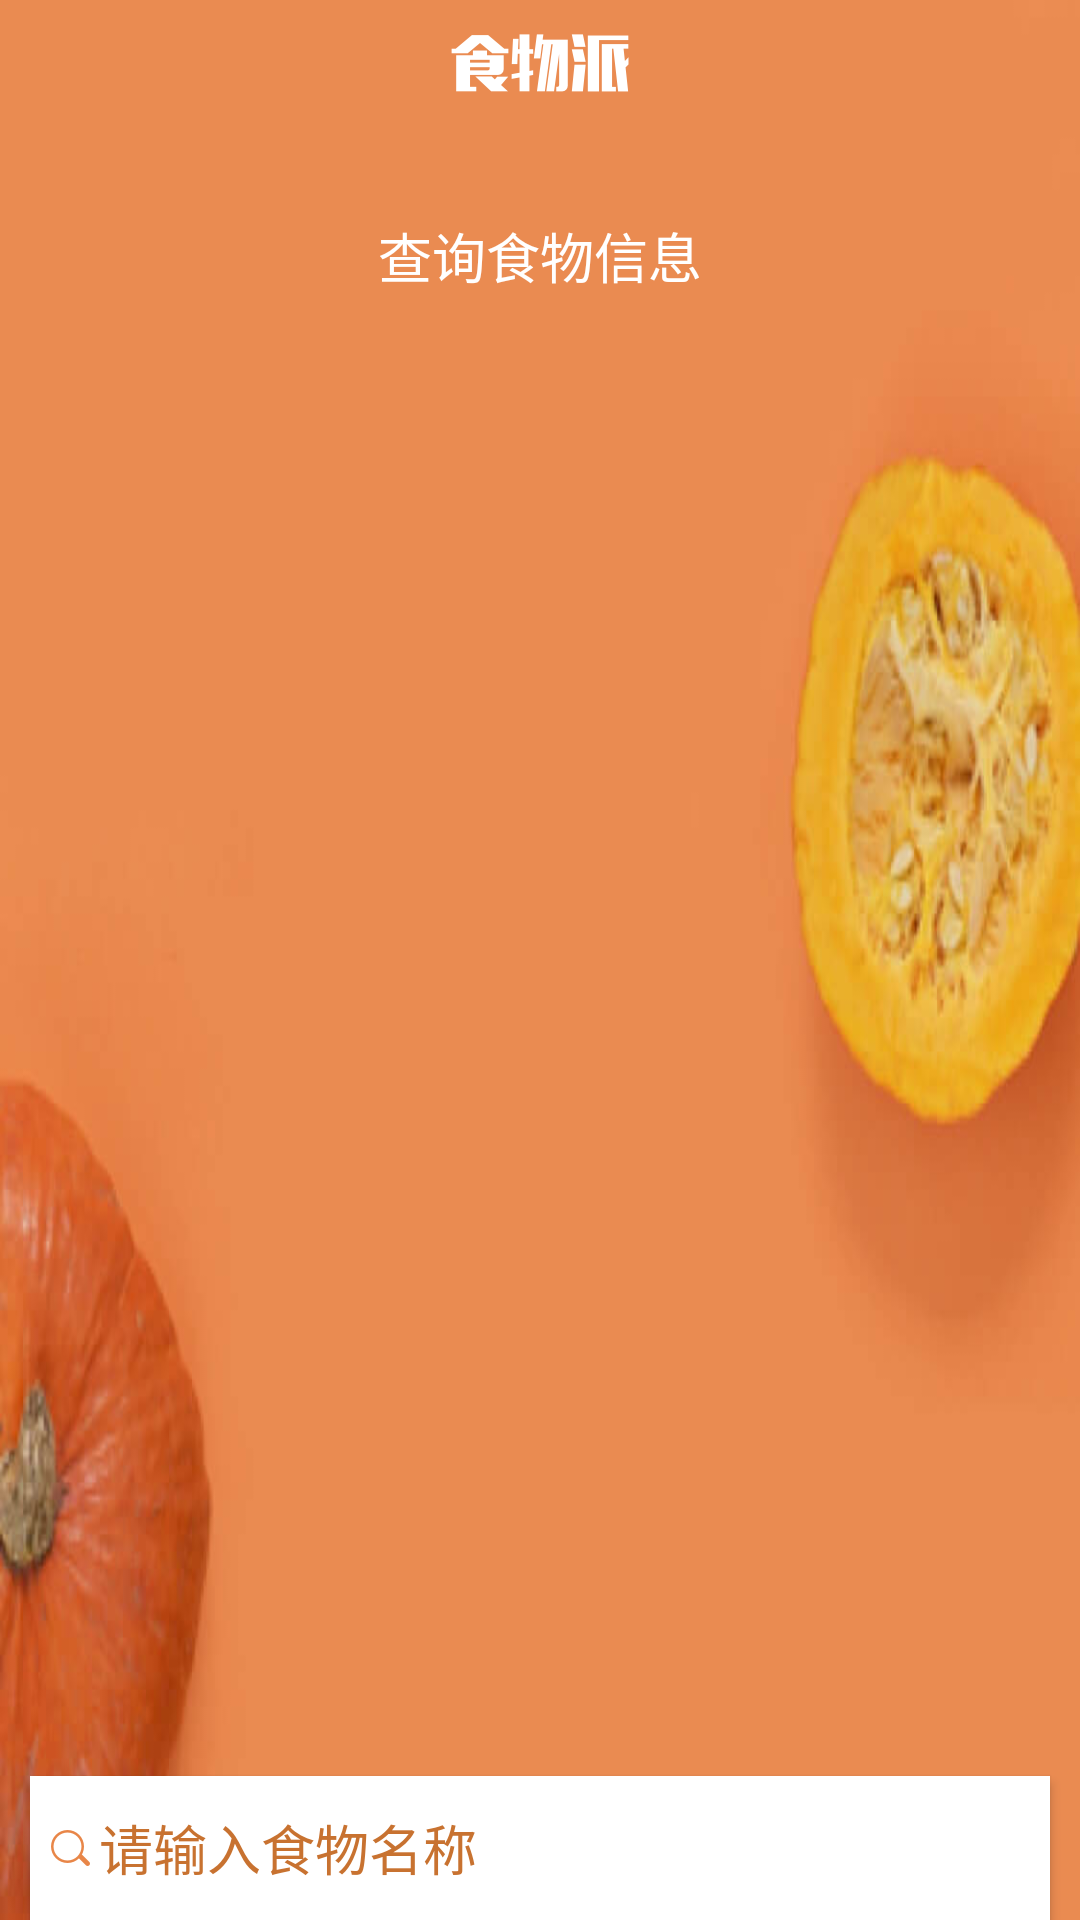

Reconstruct the res/layout file that produces this screen, plus the resources it refers to.
<!-- AndroidManifest.xml: application theme AppTheme -->
<!-- res/layout/header_library.xml -->
<?xml version="1.0" encoding="utf-8"?>
<RelativeLayout xmlns:android="http://schemas.android.com/apk/res/android"
              android:orientation="vertical"

              android:layout_width="match_parent"
              android:layout_height="250dp">

<RelativeLayout
    android:id="@+id/rl_library_head"
    android:layout_width="match_parent"
    android:background="@mipmap/img_home_bg"
    android:layout_height="wrap_content">
        <ImageView
            android:id="@+id/library_logo_iv"
            android:layout_width="wrap_content"
            android:layout_height="wrap_content"
            android:src="@mipmap/ic_home_logo"
            android:layout_margin="@dimen/default_large_margin"
            android:layout_centerHorizontal="true"/>

        <TextView
            android:layout_width="wrap_content"
            android:layout_height="wrap_content"
            android:text="@string/query_food_info"
            android:textSize="@dimen/default_large_tv"
            android:textColor="@color/default_white"
            android:layout_centerHorizontal="true"
            android:layout_below="@id/library_logo_iv"
            android:layout_marginTop="30dp"
            />


        <Button
            android:id="@+id/library_btn_search"
            android:layout_width="match_parent"
            android:layout_height="wrap_content"
            android:layout_alignParentBottom="true"
            android:drawableLeft="@mipmap/ic_home_search"
            android:gravity="left|center"
            android:textColor="@color/default_dark_orange"
            android:textSize="@dimen/default_large_tv"
            android:text="@string/please_input_name"
            android:background="@color/default_white"
            android:layout_centerHorizontal="true"
            android:layout_margin="@dimen/default_large_margin"
            android:padding="@dimen/default_tiny_padding"






            />
</RelativeLayout>


    
    </RelativeLayout>
<!-- resources referenced by this layout -->
<resources>
  <color name="default_dark_orange">#C87230</color>
  <color name="default_white">#ffffff</color>
  <dimen name="default_large_margin">10dp</dimen>
  <dimen name="default_large_tv">18sp</dimen>
  <dimen name="default_tiny_padding">3dp</dimen>
  <!-- mipmap ic_home_logo: png bitmap (mipmap-xxhdpi, 3100 bytes) -->
  <!-- mipmap ic_home_search: png bitmap (mipmap-xxhdpi, 545 bytes) -->
  <!-- mipmap img_home_bg: jpg bitmap (mipmap-xxhdpi, 22617 bytes) -->
  <string name="please_input_name">请输入食物名称</string>
  <string name="query_food_info">查询食物信息</string>
  <style name="AppTheme" parent="Theme.AppCompat.Light.NoActionBar">
          
          <item name="colorPrimary">@color/colorPrimary</item>
          <item name="colorPrimaryDark">@color/colorPrimaryDark</item>
          <item name="colorAccent">@color/colorAccent</item>
      </style>
  <color name="colorPrimary">#ECCEB4</color>
  <color name="colorPrimaryDark">#C87230</color>
  <color name="colorAccent">#FF4081</color>
</resources>
